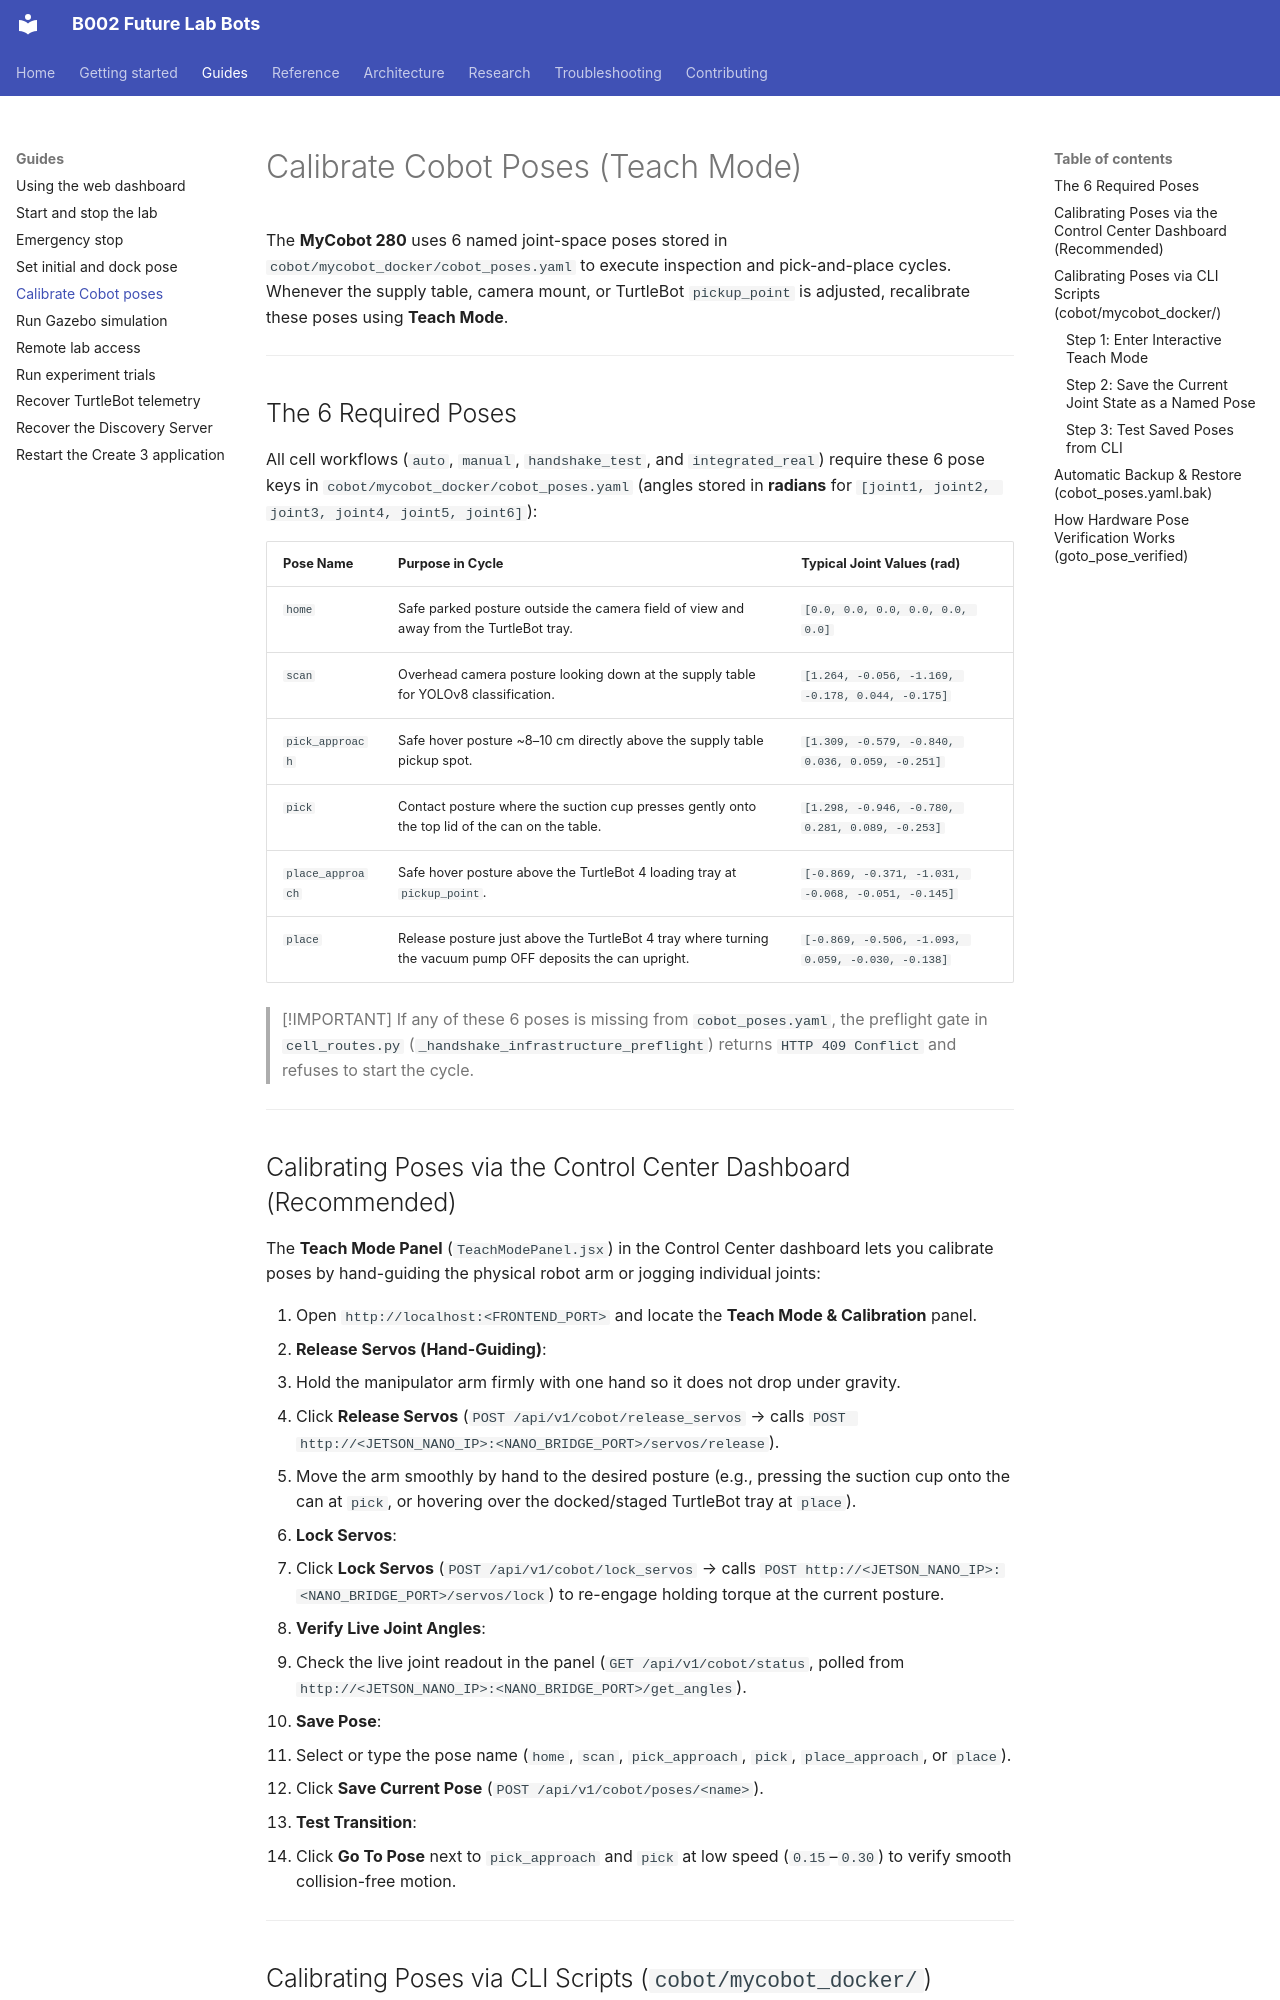

repository: B002-FUTURE-LAB/B002_Future_Lab_Bots · page: guides/calibrate-cobot-poses/index.html · generator: mkdocs

# Calibrate Cobot Poses (Teach Mode)

The **MyCobot 280** uses 6 named joint-space poses stored in `cobot/mycobot_docker/cobot_poses.yaml` to execute inspection and pick-and-place cycles. Whenever the supply table, camera mount, or TurtleBot `pickup_point` is adjusted, recalibrate these poses using **Teach Mode**.

---

## The 6 Required Poses

All cell workflows (`auto`, `manual`, `handshake_test`, and `integrated_real`) require these 6 pose keys in `cobot/mycobot_docker/cobot_poses.yaml` (angles stored in **radians** for `[joint1, joint2, joint3, joint4, joint5, joint6]`):

| Pose Name | Purpose in Cycle | Typical Joint Values (rad) |
| :--- | :--- | :--- |
| `home` | Safe parked posture outside the camera field of view and away from the TurtleBot tray. | `[0.0, 0.0, 0.0, 0.0, 0.0, 0.0]` |
| `scan` | Overhead camera posture looking down at the supply table for YOLOv8 classification. | `[1.264, -0.056, -1.169, -0.178, 0.044, -0.175]` |
| `pick_approach` | Safe hover posture ~8–10 cm directly above the supply table pickup spot. | `[1.309, -0.579, -0.840, 0.036, 0.059, -0.251]` |
| `pick` | Contact posture where the suction cup presses gently onto the top lid of the can on the table. | `[1.298, -0.946, -0.780, 0.281, 0.089, -0.253]` |
| `place_approach` | Safe hover posture above the TurtleBot 4 loading tray at `pickup_point`. | `[-0.869, -0.371, -1.031, -0.068, -0.051, -0.145]` |
| `place` | Release posture just above the TurtleBot 4 tray where turning the vacuum pump OFF deposits the can upright. | `[-0.869, -0.506, -1.093, 0.059, -0.030, -0.138]` |

> [!IMPORTANT]
> If any of these 6 poses is missing from `cobot_poses.yaml`, the preflight gate in `cell_routes.py` (`_handshake_infrastructure_preflight`) returns `HTTP 409 Conflict` and refuses to start the cycle.

---
